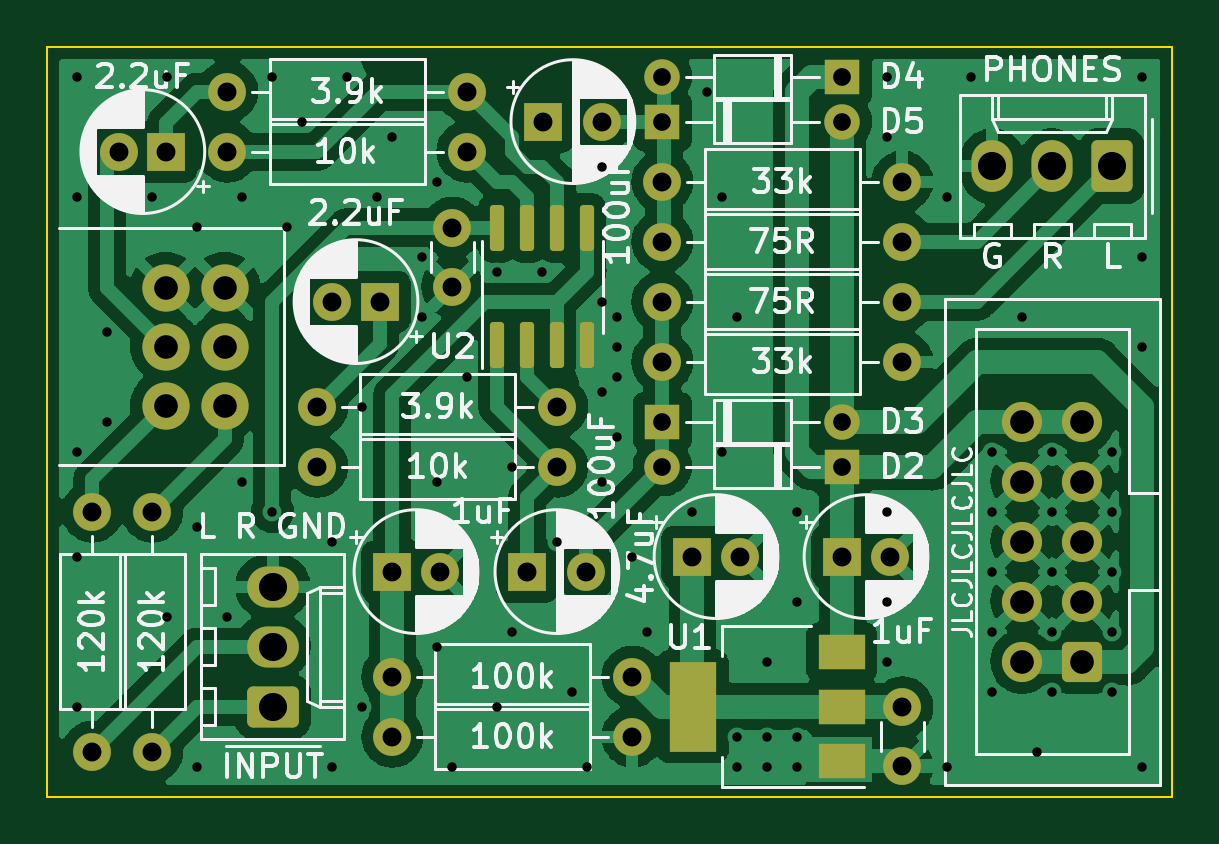
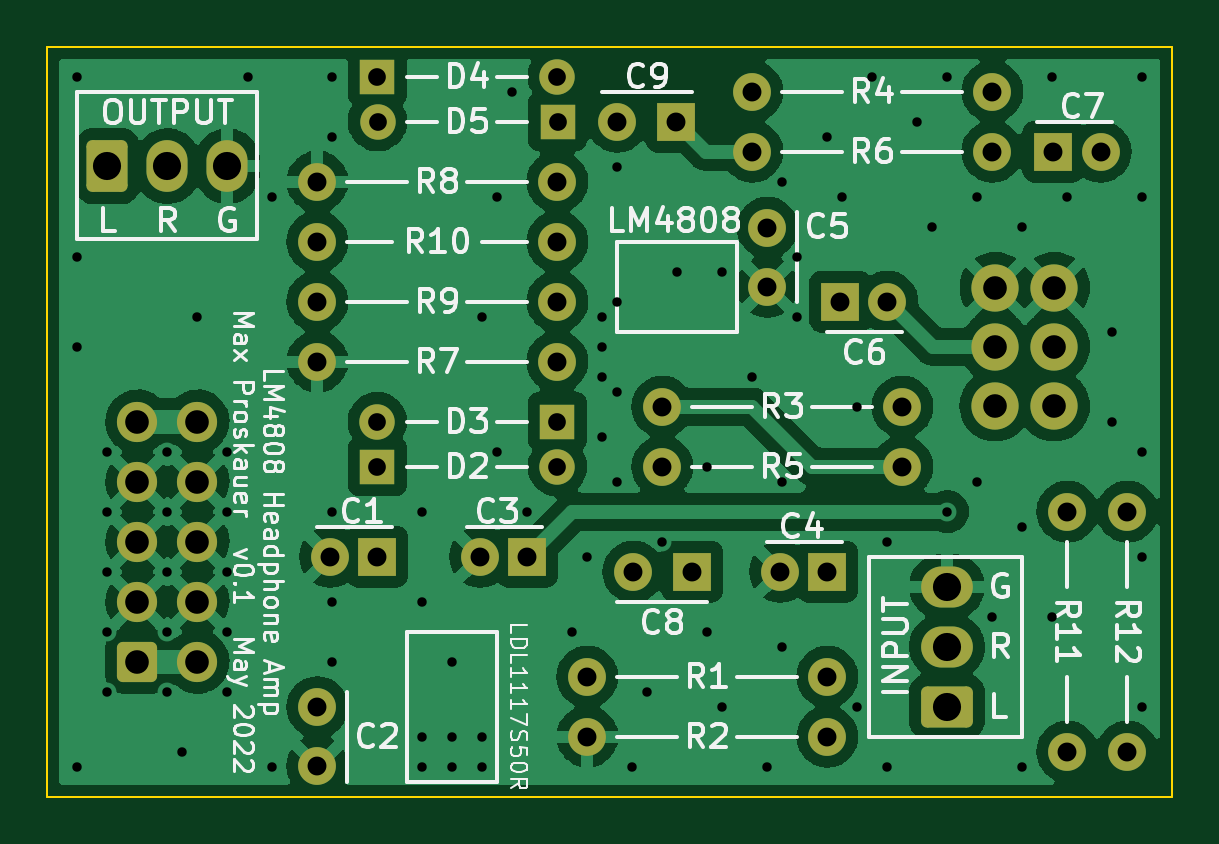
Circuit board: 9 layer files. Board 47.6 x 31.8 mm.
- bottom_copper: headphone_amp-B_Cu.gbr (146965 bytes)
- bottom_mask: headphone_amp-B_Mask.gbr (4361 bytes)
- bottom_silk: headphone_amp-B_Silkscreen.gbr (45688 bytes)
- outline: headphone_amp-Edge_Cuts.gbr (720 bytes)
- top_copper: headphone_amp-F_Cu.gbr (145671 bytes)
- top_mask: headphone_amp-F_Mask.gbr (4903 bytes)
- top_silk: headphone_amp-F_Silkscreen.gbr (87189 bytes)
- drill: headphone_amp-NPTH.drl (285 bytes)
- drill: headphone_amp-PTH.drl (2918 bytes)

=== bottom_copper: headphone_amp-B_Cu.gbr (146965 bytes, source omitted) ===
=== bottom_mask: headphone_amp-B_Mask.gbr ===
%TF.GenerationSoftware,KiCad,Pcbnew,(6.0.5)*%
%TF.CreationDate,2022-05-29T11:26:36-04:00*%
%TF.ProjectId,headphone_amp,68656164-7068-46f6-9e65-5f616d702e6b,rev?*%
%TF.SameCoordinates,Original*%
%TF.FileFunction,Soldermask,Bot*%
%TF.FilePolarity,Negative*%
%FSLAX46Y46*%
G04 Gerber Fmt 4.6, Leading zero omitted, Abs format (unit mm)*
G04 Created by KiCad (PCBNEW (6.0.5)) date 2022-05-29 11:26:36*
%MOMM*%
%LPD*%
G01*
G04 APERTURE LIST*
G04 Aperture macros list*
%AMRoundRect*
0 Rectangle with rounded corners*
0 $1 Rounding radius*
0 $2 $3 $4 $5 $6 $7 $8 $9 X,Y pos of 4 corners*
0 Add a 4 corners polygon primitive as box body*
4,1,4,$2,$3,$4,$5,$6,$7,$8,$9,$2,$3,0*
0 Add four circle primitives for the rounded corners*
1,1,$1+$1,$2,$3*
1,1,$1+$1,$4,$5*
1,1,$1+$1,$6,$7*
1,1,$1+$1,$8,$9*
0 Add four rect primitives between the rounded corners*
20,1,$1+$1,$2,$3,$4,$5,0*
20,1,$1+$1,$4,$5,$6,$7,0*
20,1,$1+$1,$6,$7,$8,$9,0*
20,1,$1+$1,$8,$9,$2,$3,0*%
G04 Aperture macros list end*
%ADD10C,1.600000*%
%ADD11O,1.600000X1.600000*%
%ADD12R,1.500000X1.500000*%
%ADD13O,1.500000X1.500000*%
%ADD14R,1.600000X1.600000*%
%ADD15C,2.000000*%
%ADD16RoundRect,0.250000X0.600000X0.600000X-0.600000X0.600000X-0.600000X-0.600000X0.600000X-0.600000X0*%
%ADD17C,1.700000*%
%ADD18O,1.740000X2.190000*%
%ADD19RoundRect,0.250000X0.620000X0.845000X-0.620000X0.845000X-0.620000X-0.845000X0.620000X-0.845000X0*%
%ADD20RoundRect,0.250000X0.845000X-0.620000X0.845000X0.620000X-0.845000X0.620000X-0.845000X-0.620000X0*%
%ADD21O,2.190000X1.740000*%
G04 APERTURE END LIST*
D10*
%TO.C,R7*%
X149225000Y-96520000D03*
D11*
X159385000Y-96520000D03*
%TD*%
D12*
%TO.C,D5*%
X149220000Y-86360000D03*
D13*
X156840000Y-86360000D03*
%TD*%
D10*
%TO.C,C2*%
X159385000Y-113645000D03*
X159385000Y-111145000D03*
%TD*%
%TO.C,R12*%
X125095000Y-113030000D03*
D11*
X125095000Y-102870000D03*
%TD*%
D10*
%TO.C,R3*%
X134620000Y-98425000D03*
D11*
X144780000Y-98425000D03*
%TD*%
D10*
%TO.C,C5*%
X140335000Y-90845000D03*
X140335000Y-93345000D03*
%TD*%
D14*
%TO.C,C7*%
X128230000Y-87630000D03*
D10*
X126230000Y-87630000D03*
%TD*%
D14*
%TO.C,C9*%
X144185000Y-86360000D03*
D10*
X146685000Y-86360000D03*
%TD*%
%TO.C,R2*%
X137795000Y-112395000D03*
D11*
X147955000Y-112395000D03*
%TD*%
D15*
%TO.C,RV1*%
X128190000Y-93385000D03*
X128190000Y-95885000D03*
X128190000Y-98385000D03*
X130690000Y-93385000D03*
X130690000Y-95885000D03*
X130690000Y-98385000D03*
%TD*%
D16*
%TO.C,J1*%
X167005000Y-109220000D03*
D17*
X164465000Y-109220000D03*
X167005000Y-106680000D03*
X164465000Y-106680000D03*
X167005000Y-104140000D03*
X164465000Y-104140000D03*
X167005000Y-101600000D03*
X164465000Y-101600000D03*
X167005000Y-99060000D03*
X164465000Y-99060000D03*
%TD*%
D10*
%TO.C,R11*%
X127635000Y-113030000D03*
D11*
X127635000Y-102870000D03*
%TD*%
D14*
%TO.C,C6*%
X137255000Y-93980000D03*
D10*
X135255000Y-93980000D03*
%TD*%
D12*
%TO.C,D2*%
X156845000Y-100965000D03*
D13*
X149225000Y-100965000D03*
%TD*%
D10*
%TO.C,R9*%
X149225000Y-93980000D03*
D11*
X159385000Y-93980000D03*
%TD*%
D10*
%TO.C,R10*%
X149225000Y-91440000D03*
D11*
X159385000Y-91440000D03*
%TD*%
D14*
%TO.C,C8*%
X143510000Y-105410000D03*
D10*
X146010000Y-105410000D03*
%TD*%
%TO.C,R6*%
X130810000Y-87630000D03*
D11*
X140970000Y-87630000D03*
%TD*%
D18*
%TO.C,J3*%
X165735000Y-88245000D03*
X163195000Y-88245000D03*
D19*
X168275000Y-88245000D03*
%TD*%
D12*
%TO.C,D3*%
X149225000Y-99060000D03*
D13*
X156845000Y-99060000D03*
%TD*%
D12*
%TO.C,D4*%
X156845000Y-84455000D03*
D13*
X149225000Y-84455000D03*
%TD*%
D10*
%TO.C,R5*%
X134620000Y-100965000D03*
D11*
X144780000Y-100965000D03*
%TD*%
D10*
%TO.C,R4*%
X130810000Y-85090000D03*
D11*
X140970000Y-85090000D03*
%TD*%
D14*
%TO.C,C4*%
X137795000Y-105410000D03*
D10*
X139795000Y-105410000D03*
%TD*%
D14*
%TO.C,C3*%
X150495000Y-104775000D03*
D10*
X152495000Y-104775000D03*
%TD*%
D20*
%TO.C,J2*%
X132735000Y-111125000D03*
D21*
X132735000Y-108585000D03*
X132735000Y-106045000D03*
%TD*%
D14*
%TO.C,C1*%
X156845000Y-104775000D03*
D10*
X158845000Y-104775000D03*
%TD*%
%TO.C,R1*%
X147955000Y-109855000D03*
D11*
X137795000Y-109855000D03*
%TD*%
D10*
%TO.C,R8*%
X149225000Y-88900000D03*
D11*
X159385000Y-88900000D03*
%TD*%
M02*

=== bottom_silk: headphone_amp-B_Silkscreen.gbr (45688 bytes, source omitted) ===
=== outline: headphone_amp-Edge_Cuts.gbr ===
%TF.GenerationSoftware,KiCad,Pcbnew,(6.0.5)*%
%TF.CreationDate,2022-05-29T11:26:36-04:00*%
%TF.ProjectId,headphone_amp,68656164-7068-46f6-9e65-5f616d702e6b,rev?*%
%TF.SameCoordinates,Original*%
%TF.FileFunction,Profile,NP*%
%FSLAX46Y46*%
G04 Gerber Fmt 4.6, Leading zero omitted, Abs format (unit mm)*
G04 Created by KiCad (PCBNEW (6.0.5)) date 2022-05-29 11:26:36*
%MOMM*%
%LPD*%
G01*
G04 APERTURE LIST*
%TA.AperFunction,Profile*%
%ADD10C,0.100000*%
%TD*%
G04 APERTURE END LIST*
D10*
X170815000Y-114935000D02*
X123190000Y-114935000D01*
X123190000Y-114935000D02*
X123190000Y-83185000D01*
X123190000Y-83185000D02*
X170815000Y-83185000D01*
X170815000Y-83185000D02*
X170815000Y-114935000D01*
M02*

=== top_copper: headphone_amp-F_Cu.gbr (145671 bytes, source omitted) ===
=== top_mask: headphone_amp-F_Mask.gbr ===
%TF.GenerationSoftware,KiCad,Pcbnew,(6.0.5)*%
%TF.CreationDate,2022-05-29T11:26:36-04:00*%
%TF.ProjectId,headphone_amp,68656164-7068-46f6-9e65-5f616d702e6b,rev?*%
%TF.SameCoordinates,Original*%
%TF.FileFunction,Soldermask,Top*%
%TF.FilePolarity,Negative*%
%FSLAX46Y46*%
G04 Gerber Fmt 4.6, Leading zero omitted, Abs format (unit mm)*
G04 Created by KiCad (PCBNEW (6.0.5)) date 2022-05-29 11:26:36*
%MOMM*%
%LPD*%
G01*
G04 APERTURE LIST*
G04 Aperture macros list*
%AMRoundRect*
0 Rectangle with rounded corners*
0 $1 Rounding radius*
0 $2 $3 $4 $5 $6 $7 $8 $9 X,Y pos of 4 corners*
0 Add a 4 corners polygon primitive as box body*
4,1,4,$2,$3,$4,$5,$6,$7,$8,$9,$2,$3,0*
0 Add four circle primitives for the rounded corners*
1,1,$1+$1,$2,$3*
1,1,$1+$1,$4,$5*
1,1,$1+$1,$6,$7*
1,1,$1+$1,$8,$9*
0 Add four rect primitives between the rounded corners*
20,1,$1+$1,$2,$3,$4,$5,0*
20,1,$1+$1,$4,$5,$6,$7,0*
20,1,$1+$1,$6,$7,$8,$9,0*
20,1,$1+$1,$8,$9,$2,$3,0*%
G04 Aperture macros list end*
%ADD10C,1.600000*%
%ADD11O,1.600000X1.600000*%
%ADD12R,1.500000X1.500000*%
%ADD13O,1.500000X1.500000*%
%ADD14R,1.600000X1.600000*%
%ADD15C,2.000000*%
%ADD16RoundRect,0.250000X0.600000X0.600000X-0.600000X0.600000X-0.600000X-0.600000X0.600000X-0.600000X0*%
%ADD17C,1.700000*%
%ADD18R,2.000000X1.500000*%
%ADD19R,2.000000X3.800000*%
%ADD20RoundRect,0.150000X0.150000X-0.825000X0.150000X0.825000X-0.150000X0.825000X-0.150000X-0.825000X0*%
%ADD21O,1.740000X2.190000*%
%ADD22RoundRect,0.250000X0.620000X0.845000X-0.620000X0.845000X-0.620000X-0.845000X0.620000X-0.845000X0*%
%ADD23RoundRect,0.250000X0.845000X-0.620000X0.845000X0.620000X-0.845000X0.620000X-0.845000X-0.620000X0*%
%ADD24O,2.190000X1.740000*%
G04 APERTURE END LIST*
D10*
%TO.C,R7*%
X149225000Y-96520000D03*
D11*
X159385000Y-96520000D03*
%TD*%
D12*
%TO.C,D5*%
X149220000Y-86360000D03*
D13*
X156840000Y-86360000D03*
%TD*%
D10*
%TO.C,C2*%
X159385000Y-113645000D03*
X159385000Y-111145000D03*
%TD*%
%TO.C,R12*%
X125095000Y-113030000D03*
D11*
X125095000Y-102870000D03*
%TD*%
D10*
%TO.C,R3*%
X134620000Y-98425000D03*
D11*
X144780000Y-98425000D03*
%TD*%
D10*
%TO.C,C5*%
X140335000Y-90845000D03*
X140335000Y-93345000D03*
%TD*%
D14*
%TO.C,C7*%
X128230000Y-87630000D03*
D10*
X126230000Y-87630000D03*
%TD*%
D14*
%TO.C,C9*%
X144185000Y-86360000D03*
D10*
X146685000Y-86360000D03*
%TD*%
%TO.C,R2*%
X137795000Y-112395000D03*
D11*
X147955000Y-112395000D03*
%TD*%
D15*
%TO.C,RV1*%
X128190000Y-93385000D03*
X128190000Y-95885000D03*
X128190000Y-98385000D03*
X130690000Y-93385000D03*
X130690000Y-95885000D03*
X130690000Y-98385000D03*
%TD*%
D16*
%TO.C,J1*%
X167005000Y-109220000D03*
D17*
X164465000Y-109220000D03*
X167005000Y-106680000D03*
X164465000Y-106680000D03*
X167005000Y-104140000D03*
X164465000Y-104140000D03*
X167005000Y-101600000D03*
X164465000Y-101600000D03*
X167005000Y-99060000D03*
X164465000Y-99060000D03*
%TD*%
D10*
%TO.C,R11*%
X127635000Y-113030000D03*
D11*
X127635000Y-102870000D03*
%TD*%
D14*
%TO.C,C6*%
X137255000Y-93980000D03*
D10*
X135255000Y-93980000D03*
%TD*%
D18*
%TO.C,U1*%
X156820000Y-113425000D03*
D19*
X150520000Y-111125000D03*
D18*
X156820000Y-111125000D03*
X156820000Y-108825000D03*
%TD*%
D20*
%TO.C,U2*%
X142240000Y-95820000D03*
X143510000Y-95820000D03*
X144780000Y-95820000D03*
X146050000Y-95820000D03*
X146050000Y-90870000D03*
X144780000Y-90870000D03*
X143510000Y-90870000D03*
X142240000Y-90870000D03*
%TD*%
D12*
%TO.C,D2*%
X156845000Y-100965000D03*
D13*
X149225000Y-100965000D03*
%TD*%
D10*
%TO.C,R9*%
X149225000Y-93980000D03*
D11*
X159385000Y-93980000D03*
%TD*%
D10*
%TO.C,R10*%
X149225000Y-91440000D03*
D11*
X159385000Y-91440000D03*
%TD*%
D14*
%TO.C,C8*%
X143510000Y-105410000D03*
D10*
X146010000Y-105410000D03*
%TD*%
%TO.C,R6*%
X130810000Y-87630000D03*
D11*
X140970000Y-87630000D03*
%TD*%
D21*
%TO.C,J3*%
X165735000Y-88245000D03*
X163195000Y-88245000D03*
D22*
X168275000Y-88245000D03*
%TD*%
D12*
%TO.C,D3*%
X149225000Y-99060000D03*
D13*
X156845000Y-99060000D03*
%TD*%
D12*
%TO.C,D4*%
X156845000Y-84455000D03*
D13*
X149225000Y-84455000D03*
%TD*%
D10*
%TO.C,R5*%
X134620000Y-100965000D03*
D11*
X144780000Y-100965000D03*
%TD*%
D10*
%TO.C,R4*%
X130810000Y-85090000D03*
D11*
X140970000Y-85090000D03*
%TD*%
D14*
%TO.C,C4*%
X137795000Y-105410000D03*
D10*
X139795000Y-105410000D03*
%TD*%
D14*
%TO.C,C3*%
X150495000Y-104775000D03*
D10*
X152495000Y-104775000D03*
%TD*%
D23*
%TO.C,J2*%
X132735000Y-111125000D03*
D24*
X132735000Y-108585000D03*
X132735000Y-106045000D03*
%TD*%
D14*
%TO.C,C1*%
X156845000Y-104775000D03*
D10*
X158845000Y-104775000D03*
%TD*%
%TO.C,R1*%
X147955000Y-109855000D03*
D11*
X137795000Y-109855000D03*
%TD*%
D10*
%TO.C,R8*%
X149225000Y-88900000D03*
D11*
X159385000Y-88900000D03*
%TD*%
M02*

=== top_silk: headphone_amp-F_Silkscreen.gbr (87189 bytes, source omitted) ===
=== drill: headphone_amp-NPTH.drl ===
M48
; DRILL file {KiCad (6.0.5)} date Sun May 29 11:26:38 2022
; FORMAT={-:-/ absolute / inch / decimal}
; #@! TF.CreationDate,2022-05-29T11:26:38-04:00
; #@! TF.GenerationSoftware,Kicad,Pcbnew,(6.0.5)
; #@! TF.FileFunction,NonPlated,1,2,NPTH
FMAT,2
INCH
%
G90
G05
T0
M30

=== drill: headphone_amp-PTH.drl ===
M48
; DRILL file {KiCad (6.0.5)} date Sun May 29 11:26:38 2022
; FORMAT={-:-/ absolute / inch / decimal}
; #@! TF.CreationDate,2022-05-29T11:26:38-04:00
; #@! TF.GenerationSoftware,Kicad,Pcbnew,(6.0.5)
; #@! TF.FileFunction,Plated,1,2,PTH
FMAT,2
INCH
; #@! TA.AperFunction,Plated,PTH,ViaDrill
T1C0.0157
; #@! TA.AperFunction,Plated,PTH,ComponentDrill
T2C0.0295
; #@! TA.AperFunction,Plated,PTH,ComponentDrill
T3C0.0315
; #@! TA.AperFunction,Plated,PTH,ComponentDrill
T4C0.0394
; #@! TA.AperFunction,Plated,PTH,ComponentDrill
T5C0.0469
%
G90
G05
T1
X4.9Y-3.325
X4.9Y-3.525
X4.9Y-3.95
X4.9Y-4.125
X4.9Y-4.375
X4.95Y-3.75
X4.95Y-3.9
X5.025Y-3.525
X5.05Y-3.325
X5.05Y-4.225
X5.1Y-3.575
X5.1Y-4.075
X5.1Y-4.475
X5.15Y-4.225
X5.175Y-3.525
X5.175Y-4.0
X5.225Y-3.325
X5.225Y-4.05
X5.25Y-3.575
X5.275Y-3.4
X5.325Y-4.1
X5.325Y-4.475
X5.35Y-3.325
X5.375Y-3.875
X5.375Y-4.375
X5.4Y-3.525
X5.425Y-3.425
X5.475Y-3.625
X5.475Y-3.725
X5.5Y-3.5
X5.5Y-4.0
X5.5Y-4.275
X5.525Y-4.475
X5.55Y-3.825
X5.6Y-3.65
X5.6Y-4.375
X5.625Y-3.975
X5.625Y-4.25
X5.675Y-3.65
X5.7Y-4.1
X5.725Y-4.35
X5.75Y-4.475
X5.775Y-3.475
X5.775Y-3.7
X5.775Y-3.85
X5.775Y-4.0
X5.8Y-3.725
X5.8Y-3.775
X5.8Y-3.825
X5.8Y-3.925
X5.825Y-4.125
X5.85Y-4.25
X5.925Y-4.05
X5.95Y-3.35
X5.975Y-3.525
X5.975Y-3.95
X6.0Y-3.725
X6.0Y-4.425
X6.0Y-4.475
X6.05Y-4.3
X6.05Y-4.425
X6.05Y-4.475
X6.1Y-4.05
X6.1Y-4.2
X6.1Y-4.425
X6.1Y-4.475
X6.25Y-3.325
X6.25Y-3.425
X6.25Y-4.05
X6.25Y-4.2
X6.25Y-4.3
X6.35Y-3.525
X6.35Y-4.475
X6.39Y-3.325
X6.425Y-3.95
X6.425Y-4.05
X6.425Y-4.15
X6.425Y-4.25
X6.425Y-4.35
X6.475Y-3.725
X6.5Y-4.45
X6.525Y-3.95
X6.525Y-4.05
X6.525Y-4.15
X6.525Y-4.25
X6.525Y-4.35
X6.625Y-3.95
X6.625Y-4.05
X6.625Y-4.15
X6.625Y-4.25
X6.625Y-4.35
X6.675Y-3.325
X6.675Y-3.625
X6.675Y-3.775
X6.675Y-4.475
T2
X5.8748Y-3.4
X5.875Y-3.325
X5.875Y-3.9
X5.875Y-3.975
X6.1748Y-3.4
X6.175Y-3.325
X6.175Y-3.9
X6.175Y-3.975
T3
X4.925Y-4.05
X4.925Y-4.45
X4.9697Y-3.45
X5.025Y-4.05
X5.025Y-4.45
X5.0484Y-3.45
X5.15Y-3.35
X5.15Y-3.45
X5.3Y-3.875
X5.3Y-3.975
X5.325Y-3.7
X5.4037Y-3.7
X5.425Y-4.15
X5.425Y-4.325
X5.425Y-4.425
X5.5037Y-4.15
X5.525Y-3.5766
X5.525Y-3.675
X5.55Y-3.35
X5.55Y-3.45
X5.65Y-4.15
X5.6766Y-3.4
X5.7Y-3.875
X5.7Y-3.975
X5.7484Y-4.15
X5.775Y-3.4
X5.825Y-4.325
X5.825Y-4.425
X5.875Y-3.5
X5.875Y-3.6
X5.875Y-3.7
X5.875Y-3.8
X5.925Y-4.125
X6.0037Y-4.125
X6.175Y-4.125
X6.2537Y-4.125
X6.275Y-3.5
X6.275Y-3.6
X6.275Y-3.7
X6.275Y-3.8
X6.275Y-4.3758
X6.275Y-4.4742
T4
X5.0469Y-3.6766
X5.0469Y-3.775
X5.0469Y-3.8734
X5.1453Y-3.6766
X5.1453Y-3.775
X5.1453Y-3.8734
X6.475Y-3.9
X6.475Y-4.0
X6.475Y-4.1
X6.475Y-4.2
X6.475Y-4.3
X6.575Y-3.9
X6.575Y-4.0
X6.575Y-4.1
X6.575Y-4.2
X6.575Y-4.3
T5
X5.2258Y-4.175
X5.2258Y-4.275
X5.2258Y-4.375
X6.425Y-3.4742
X6.525Y-3.4742
X6.625Y-3.4742
T0
M30
